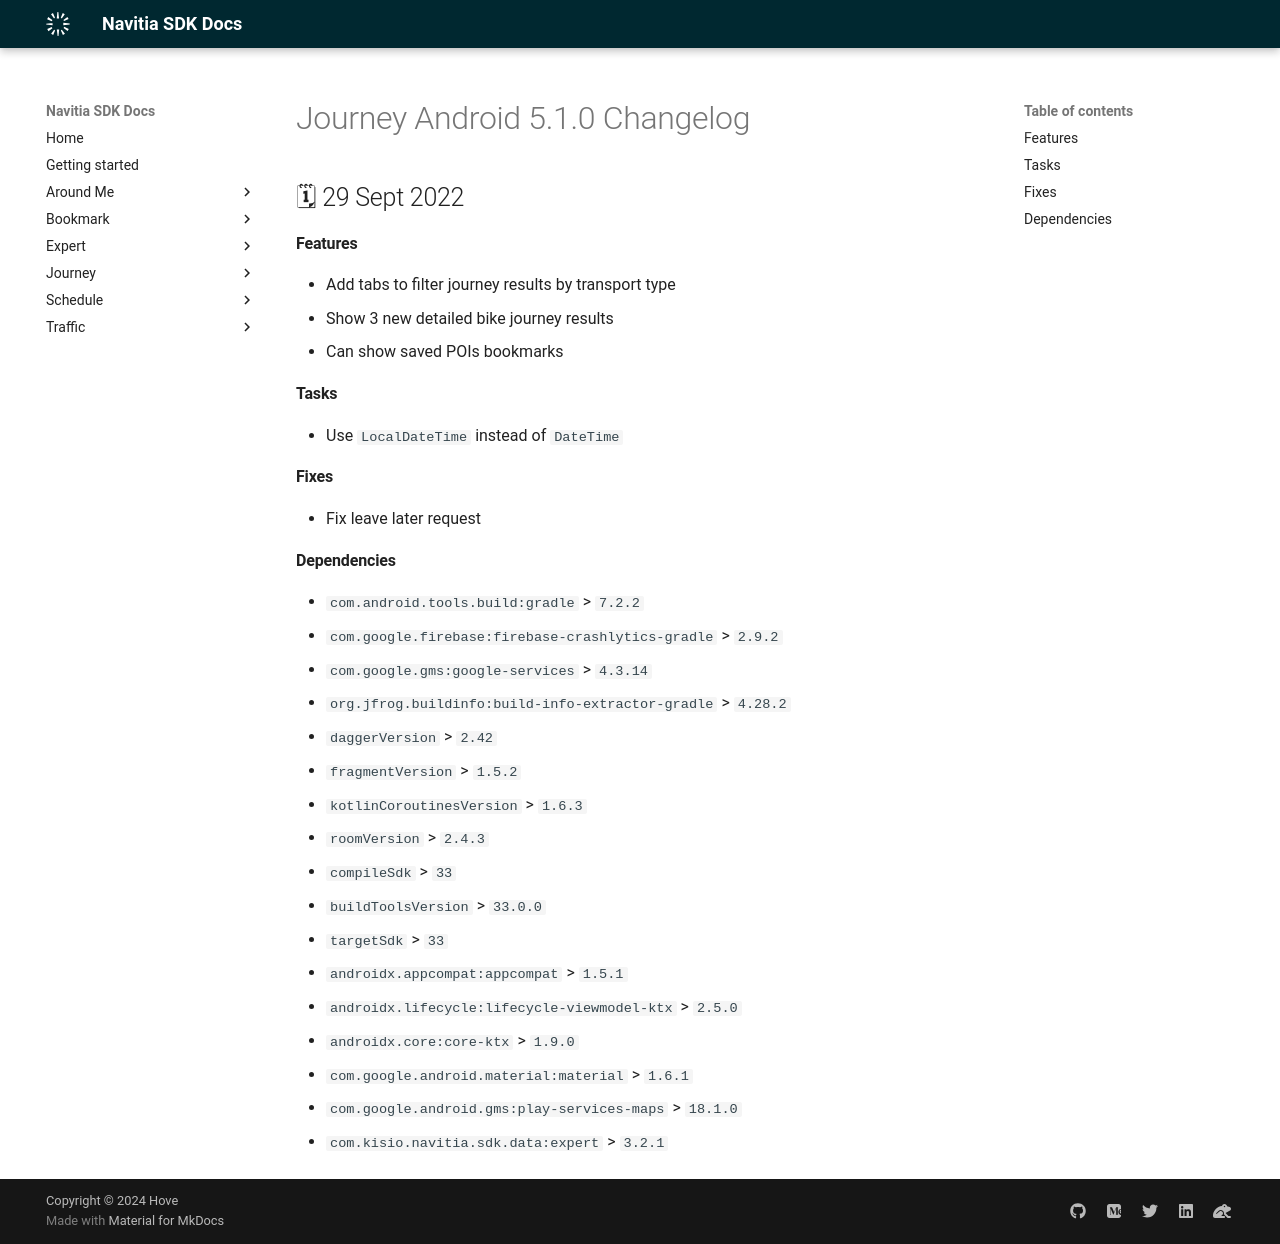

repository: hove-io/navitia_sdk_docs · page: journey/android/releases/5.1.0/index.html · generator: mkdocs

---
title: Journey Android 5.1.0 - Changelog - Navitia SDK Docs
---

# Journey Android 5.1.0 Changelog

<h2>🗓 29 Sept 2022</h2>

#### Features
- Add tabs to filter journey results by transport type
- Show 3 new detailed bike journey results
- Can show saved POIs bookmarks

#### Tasks
- Use `LocalDateTime` instead of `DateTime`

#### Fixes
- Fix leave later request

#### Dependencies
- `com.android.tools.build:gradle` > `7.2.2`
- `com.google.firebase:firebase-crashlytics-gradle` > `2.9.2`
- `com.google.gms:google-services` > `4.3.14`
- `org.jfrog.buildinfo:build-info-extractor-gradle` > `4.28.2`
- `daggerVersion` > `2.42`
- `fragmentVersion` > `1.5.2`
- `kotlinCoroutinesVersion` > `1.6.3` 
- `roomVersion` > `2.4.3`
- `compileSdk` > `33`
- `buildToolsVersion` > `33.0.0`
- `targetSdk` > `33`
- `androidx.appcompat:appcompat` > `1.5.1`
- `androidx.lifecycle:lifecycle-viewmodel-ktx` > `2.5.0`
- `androidx.core:core-ktx` > `1.9.0`
- `com.google.android.material:material` > `1.6.1`
- `com.google.android.gms:play-services-maps` > `18.1.0`
- `com.kisio.navitia.sdk.data:expert` > `3.2.1`
